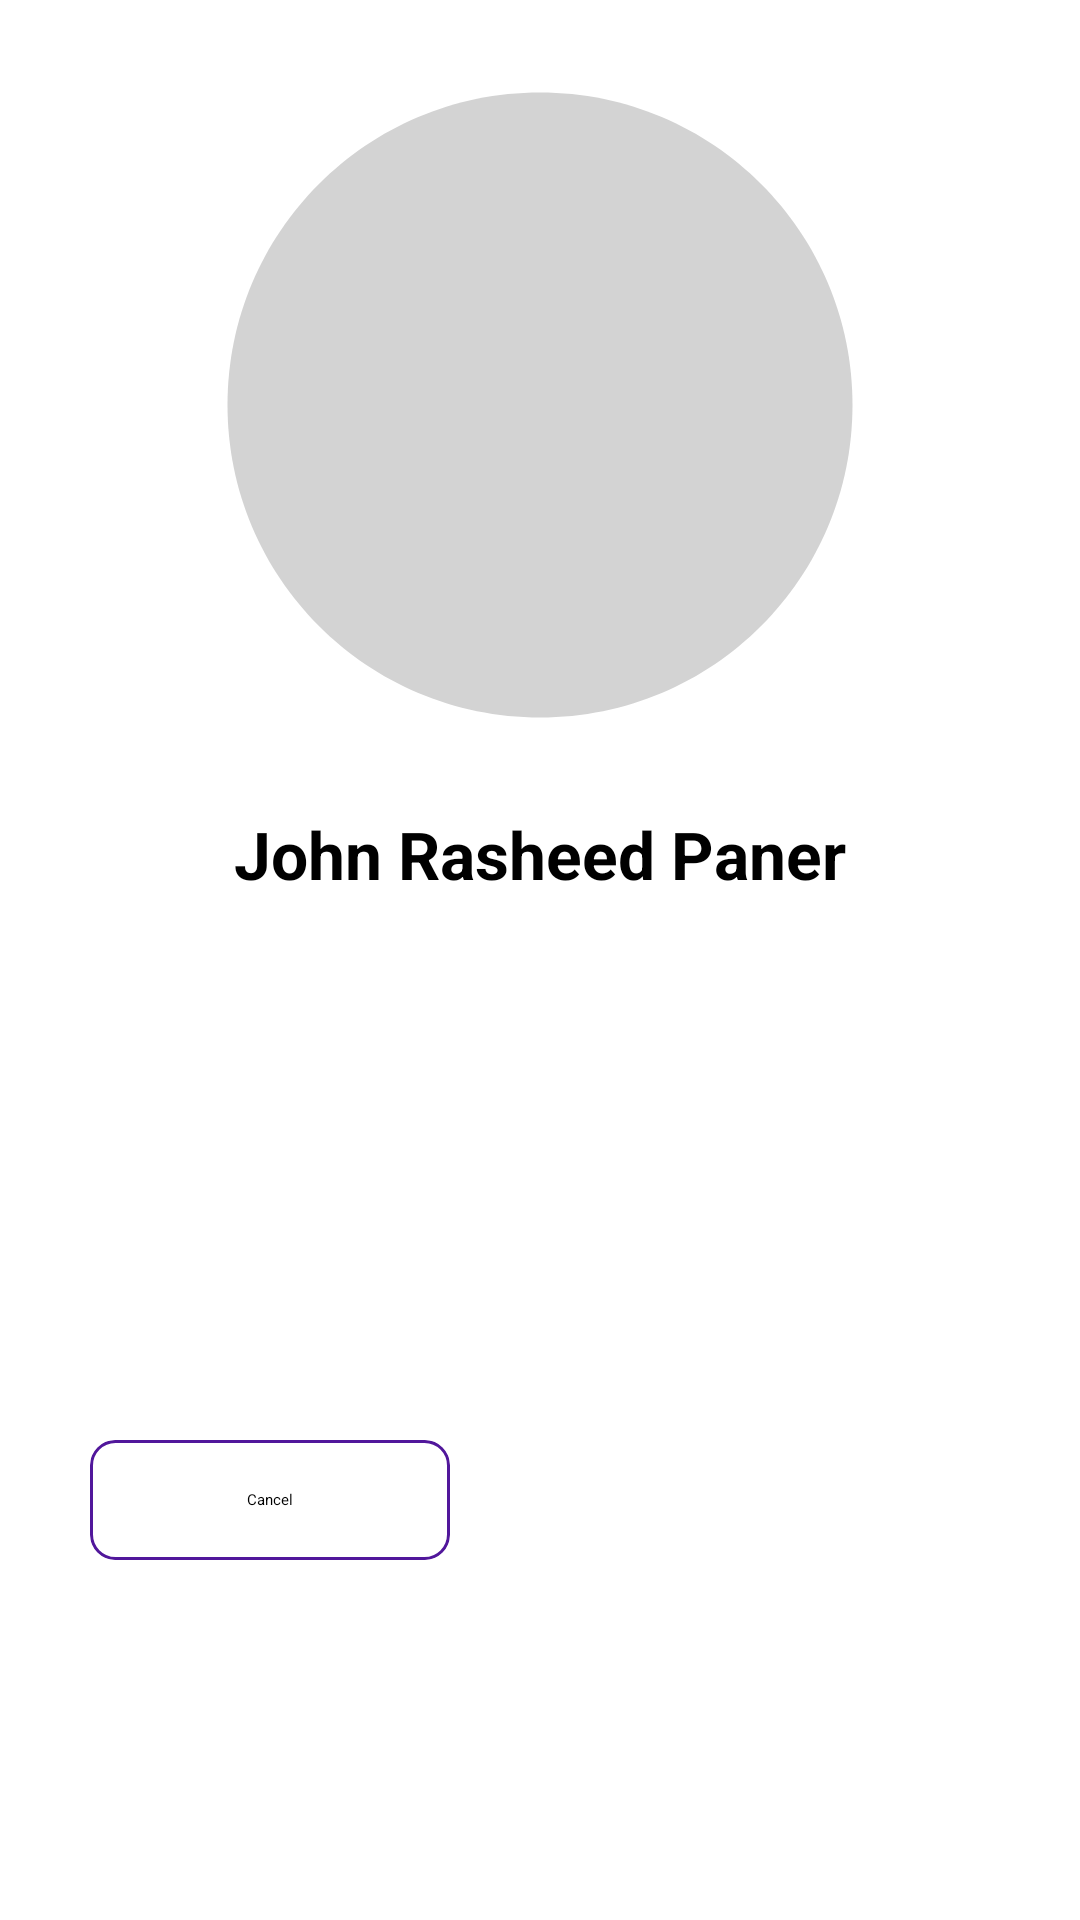

Write the Android layout XML for this screen, with the resource values it uses.
<!-- AndroidManifest.xml: application theme Theme.Fokus -->
<!-- res/layout/fragment_changepfp.xml -->
<?xml version="1.0" encoding="utf-8"?>
<RelativeLayout xmlns:android="http://schemas.android.com/apk/res/android"
    xmlns:app="http://schemas.android.com/apk/res-auto"
    android:layout_width="match_parent"
    android:layout_height="match_parent"
    android:background="@color/white">

    <LinearLayout
        android:layout_width="match_parent"
        android:layout_height="100dp"
        android:orientation="vertical"
        android:gravity="center">

        <ImageButton
            android:id="@+id/backBtn"
            android:layout_width="wrap_content"
            android:layout_height="wrap_content"
            android:src="@drawable/arrowback"
            android:background="@null"
            android:layout_marginEnd="150dp"
            android:layout_marginTop="35dp"/>

        <TextView
            android:layout_width="wrap_content"
            android:layout_height="match_parent"
            android:textColor="@color/black"
            android:text="Edit Profile"
            android:textSize="24sp"
            android:textStyle="bold"
            android:gravity="center"/>

    </LinearLayout>

    <LinearLayout
        android:layout_width="match_parent"
        android:layout_height="630dp"
        android:layout_alignParentBottom="true"
        android:orientation="vertical">

        <ImageView
            android:id="@+id/profilePicture"
            android:layout_width="250dp"
            android:layout_height="250dp"
            android:layout_gravity="center"
            android:layout_marginBottom="10dp"
            android:background="@drawable/profile_circle" />

        <TextView
            android:id="@+id/username"
            android:layout_width="wrap_content"
            android:layout_height="wrap_content"
            android:layout_gravity="center"
            android:text="John Rasheed Paner"
            android:textColor="@color/black"
            android:textSize="22sp"
            android:textStyle="bold" />

        <androidx.cardview.widget.CardView
            android:layout_width="wrap_content"
            android:layout_height="wrap_content"
            android:layout_marginTop="20dp"
            android:layout_gravity="center"
            app:cardCornerRadius="8dp"
            app:cardElevation="8dp"
            app:cardBackgroundColor="@color/white">

            <TextView
                android:id="@+id/editProfilePicture"
                android:layout_width="90dp"
                android:layout_height="30dp"
                android:layout_gravity="center"
                android:background="@drawable/purplebtn_selector"
                android:gravity="center"
                android:text="Edit Profile"
                android:textColor="@color/white" />

        </androidx.cardview.widget.CardView>

    </LinearLayout>

    <LinearLayout
        android:layout_width="match_parent"
        android:layout_height="130dp"
        android:layout_alignParentBottom="true"
        android:layout_marginBottom="75dp"
        android:gravity="center"
        android:orientation="horizontal">

        <androidx.cardview.widget.CardView
            android:layout_width="wrap_content"
            android:layout_height="wrap_content"
            app:cardCornerRadius="8dp"
            app:cardElevation="8dp"
            app:cardBackgroundColor="@color/white">

            <TextView
                android:id="@+id/cancelBtn"
                android:layout_width="120dp"
                android:layout_height="40dp"
                android:gravity="center"
                android:text="Cancel"
                android:textColor="@color/black"
                android:background="@drawable/cancelbtn_selector"/>

        </androidx.cardview.widget.CardView>

        <androidx.cardview.widget.CardView
            android:layout_width="wrap_content"
            android:layout_height="wrap_content"
            android:layout_marginStart="60dp"
            app:cardCornerRadius="8dp"
            app:cardElevation="8dp"
            app:cardBackgroundColor="@color/white">

            <TextView
                android:id="@+id/saveBtn"
                android:layout_width="120dp"
                android:layout_height="40dp"
                android:text="Save"
                android:gravity="center"
                android:textColor="@color/white"
                android:background="@drawable/purplebtn_selector"/>

        </androidx.cardview.widget.CardView>

    </LinearLayout>

</RelativeLayout>
<!-- resources referenced by this layout -->
<resources>
  <color name="black">#000000</color>
  <color name="white">#FFFFFFFF</color>
  <!-- drawable cancelbtn_selector (drawable) -->
  <?xml version="1.0" encoding="utf-8"?>
  <selector xmlns:android="http://schemas.android.com/apk/res/android">
      
      <item android:state_pressed="true">
          <shape android:shape="rectangle">
              <solid android:color="@color/lightgray"/> 
              <corners android:radius="8dp"/>
          </shape>
      </item>
  
      
      <item>
          <shape android:shape="rectangle">
              <stroke android:color="@color/DarkPurple" android:width="1dp"/>
              <solid android:color="@color/white"/> 
              <corners android:radius="8dp"/>
          </shape>
      </item>
  
  </selector>
  <!-- drawable profile_circle (drawable) -->
  <vector xmlns:android="http://schemas.android.com/apk/res/android" android:height="24dp" android:tint="#D3D3D3" android:viewportHeight="24" android:viewportWidth="24" android:width="24dp">
  
      <path android:fillColor="@android:color/white" android:pathData="M12,2C6.47,2 2,6.47 2,12s4.47,10 10,10 10,-4.47 10,-10S17.53,2 12,2z"/>
  
  </vector>
  <color name="lightgray">#D3D3D3</color>
  <color name="DarkPurple">#51179B</color>
</resources>
